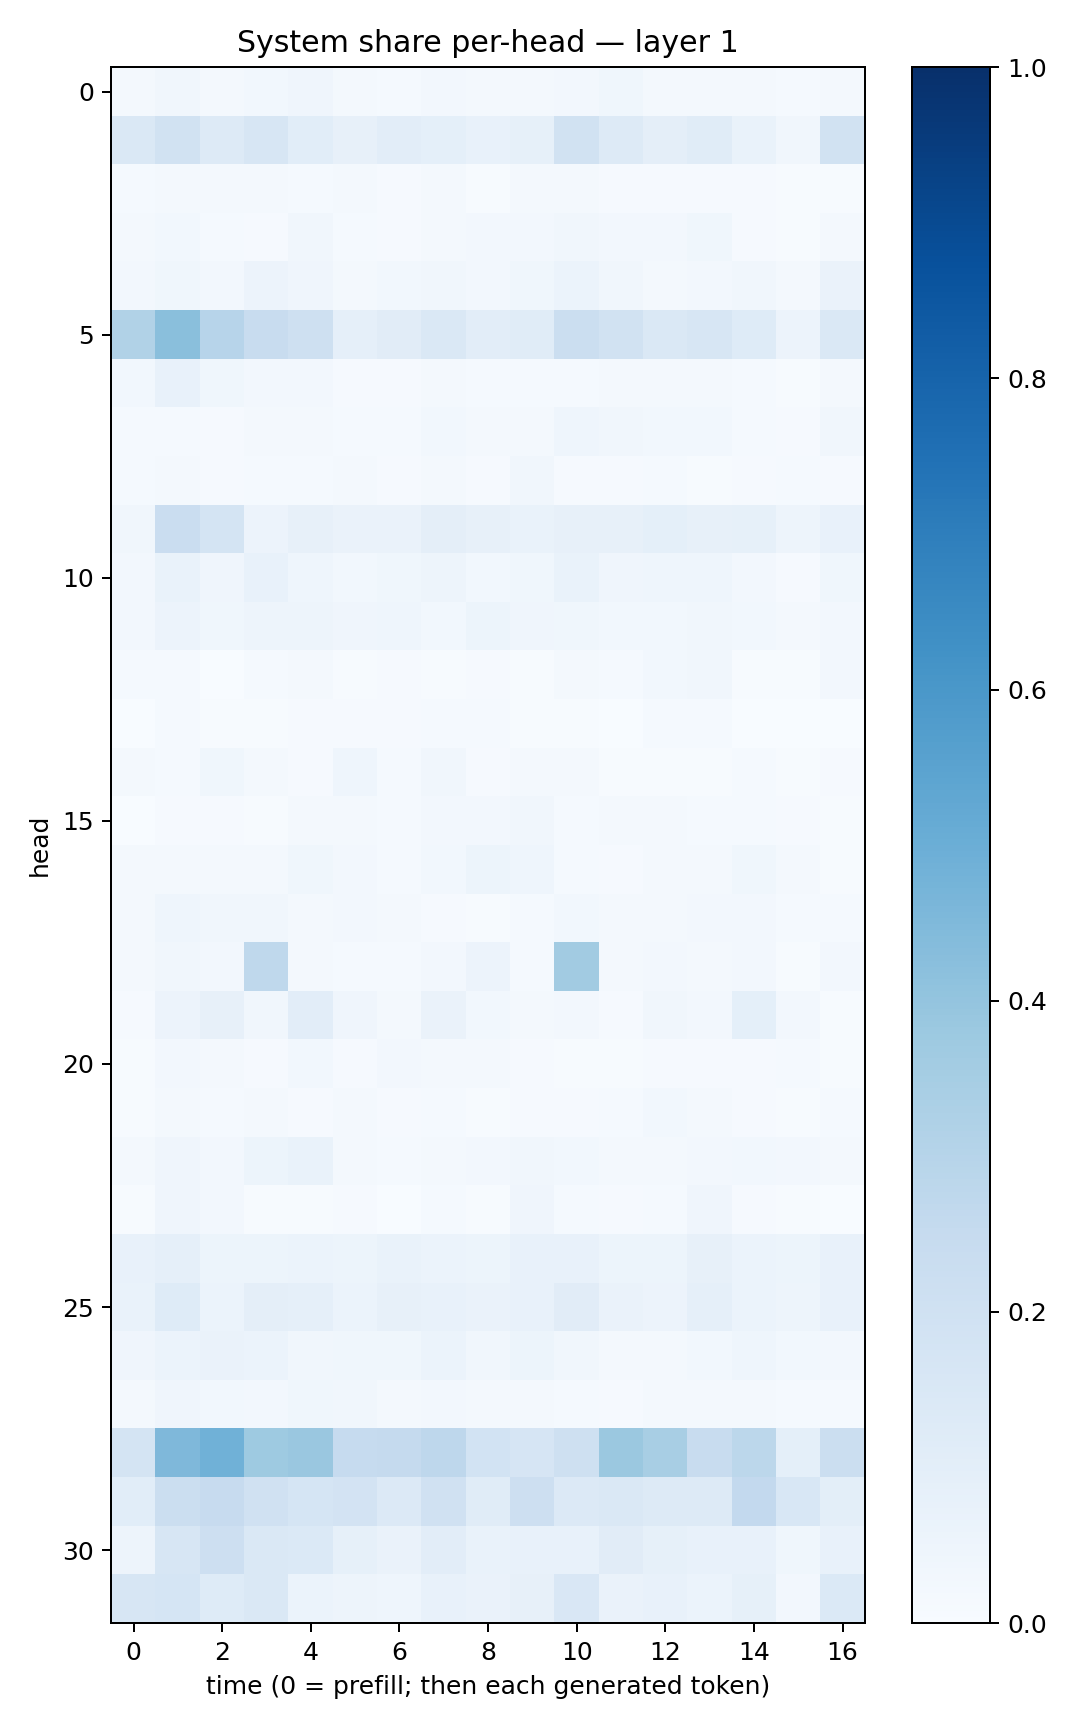

The data file committed next to this chart (first rows):
0.01688711, 0.034792498, 0.019097002, 0.028776925, 0.04175827, 0.017141145, 0.015273208, 0.026523437, 0.01671647, 0.018422997, 0.027090464, 0.038458217, 0.020022215, 0.01866594, 0.020106794, 0.012550584, 0.02169237
0.146, 0.1924, 0.1297, 0.1622, 0.1064, 0.08062, 0.1039, 0.09367, 0.0739, 0.08254, 0.1896, 0.131, 0.09446, 0.1162, 0.06968, 0.03515, 0.1914
0.01324, 0.01988, 0.01576, 0.01608, 0.0154, 0.02059, 0.01085, 0.01726, 0.00777, 0.01654, 0.02263, 0.01156, 0.01117, 0.01149, 0.008829, 0.004486, 0.00745
0.01829, 0.02892, 0.01496, 0.01101, 0.03207, 0.01193, 0.01086, 0.0166, 0.02607, 0.02648, 0.03294, 0.0245, 0.02586, 0.03641, 0.009066, 0.005563, 0.01981
0.02661, 0.03537, 0.02535, 0.05576, 0.04185, 0.02227, 0.03043, 0.03413, 0.02386, 0.03761, 0.05918, 0.03248, 0.02095, 0.02697, 0.03465, 0.02257, 0.06536
0.3144, 0.4257, 0.2966, 0.2348, 0.2032, 0.08837, 0.1116, 0.1438, 0.1029, 0.1144, 0.2206, 0.1893, 0.1478, 0.163, 0.1234, 0.05665, 0.1458
0.03072, 0.07172, 0.03765, 0.02427, 0.02702, 0.01014, 0.01135, 0.02012, 0.0151, 0.01449, 0.01373, 0.018, 0.02241, 0.02264, 0.01357, 0.006512, 0.0223
0.01451, 0.01366, 0.0117, 0.01615, 0.01952, 0.01464, 0.01504, 0.03096, 0.01933, 0.01874, 0.04444, 0.03345, 0.02807, 0.02745, 0.01464, 0.008245, 0.0318
0.01441, 0.01804, 0.009867, 0.0135, 0.01362, 0.01723, 0.008598, 0.01899, 0.008789, 0.03341, 0.01083, 0.009564, 0.01208, 0.006583, 0.01153, 0.01445, 0.009409
0.03411, 0.2302, 0.1725, 0.05661, 0.07951, 0.06289, 0.06522, 0.09505, 0.0795, 0.06897, 0.08168, 0.08062, 0.09136, 0.07905, 0.08375, 0.04838, 0.07499
0.02709, 0.06833, 0.0419, 0.07501, 0.04638, 0.0293, 0.03672, 0.04946, 0.02992, 0.0358, 0.06893, 0.04196, 0.04634, 0.04675, 0.02352, 0.01013, 0.03534
0.02683, 0.05559, 0.03621, 0.04963, 0.0475, 0.03996, 0.04374, 0.03081, 0.05357, 0.0393, 0.0363, 0.02898, 0.03074, 0.03225, 0.02873, 0.02216, 0.02596
0.01347, 0.01236, 0.001935, 0.01381, 0.02164, 0.005086, 0.008813, 0.007465, 0.01075, 0.005396, 0.02172, 0.012, 0.03072, 0.03331, 0.004217, 0.004552, 0.02374
0.003846, 0.01558, 0.005088, 0.007669, 0.01035, 0.01043, 0.008536, 0.0131, 0.01286, 0.004153, 0.004148, 0.002142, 0.0126, 0.01369, 0.002763, 0.002154, 0.001411
0.01692, 0.01211, 0.03762, 0.01839, 0.01058, 0.04573, 0.01234, 0.03485, 0.009163, 0.01811, 0.01968, 0.004221, 0.006681, 0.006429, 0.01246, 0.006707, 0.00998
0.001199, 0.01086, 0.008499, 0.006573, 0.01567, 0.01643, 0.01258, 0.02372, 0.02594, 0.03298, 0.01388, 0.01768, 0.01948, 0.01543, 0.01185, 0.01127, 0.004221
0.01566, 0.02325, 0.02118, 0.01846, 0.03625, 0.02422, 0.01318, 0.02902, 0.05356, 0.04312, 0.01336, 0.007973, 0.01611, 0.01983, 0.03777, 0.01832, 0.00752
0.02146, 0.04427, 0.03433, 0.03253, 0.01777, 0.02384, 0.018, 0.01134, 0.007164, 0.01523, 0.02784, 0.01985, 0.02195, 0.02443, 0.0235, 0.01361, 0.01343
0.02227, 0.03393, 0.02435, 0.2697, 0.02089, 0.01215, 0.01249, 0.02347, 0.05565, 0.01303, 0.3615, 0.01768, 0.02387, 0.02026, 0.0242, 0.006249, 0.02697
0.01057, 0.05645, 0.07977, 0.03226, 0.1041, 0.04145, 0.01988, 0.06418, 0.02799, 0.0234, 0.02676, 0.01006, 0.03365, 0.02422, 0.09245, 0.02567, 0.007706
0.007207, 0.02511, 0.01696, 0.01095, 0.02801, 0.009776, 0.02467, 0.01566, 0.01984, 0.01002, 0.00455, 0.006647, 0.01036, 0.00878, 0.01105, 0.01555, 0.005728
0.003986, 0.01808, 0.01522, 0.0164, 0.009524, 0.01958, 0.008992, 0.01395, 0.005148, 0.009228, 0.01064, 0.01349, 0.02832, 0.02282, 0.01113, 0.006643, 0.01342
0.01779, 0.04147, 0.02374, 0.05358, 0.06993, 0.01605, 0.01487, 0.02262, 0.02461, 0.03298, 0.0307, 0.02248, 0.01606, 0.02519, 0.02817, 0.02375, 0.01781
0.007214, 0.04036, 0.02566, 0.007449, 0.005542, 0.01078, 0.003565, 0.01202, 0.004864, 0.04021, 0.01238, 0.009794, 0.01461, 0.03975, 0.01052, 0.007417, 0.003393
0.07327, 0.08654, 0.05233, 0.0525, 0.06136, 0.05122, 0.06969, 0.06009, 0.05215, 0.07068, 0.07304, 0.05372, 0.05171, 0.08185, 0.06249, 0.05148, 0.07154
0.069, 0.1217, 0.06029, 0.09449, 0.08714, 0.06001, 0.07972, 0.0763, 0.0645, 0.07598, 0.11, 0.06541, 0.05819, 0.0887, 0.06158, 0.04902, 0.07246
0.04267, 0.05884, 0.06398, 0.05917, 0.0338, 0.03611, 0.03812, 0.06243, 0.03143, 0.05242, 0.03467, 0.01958, 0.02278, 0.02841, 0.04447, 0.03031, 0.02636
0.01766, 0.04109, 0.02782, 0.02437, 0.03828, 0.03244, 0.02319, 0.02665, 0.0193, 0.01814, 0.01506, 0.01023, 0.02243, 0.02293, 0.02247, 0.01302, 0.01519
0.1771, 0.4499, 0.487, 0.3733, 0.3849, 0.2499, 0.253, 0.2748, 0.1839, 0.1642, 0.2041, 0.381, 0.3433, 0.2359, 0.2811, 0.09163, 0.2232
0.1084, 0.2237, 0.2441, 0.198, 0.1701, 0.1821, 0.1333, 0.1989, 0.1133, 0.213, 0.133, 0.1433, 0.1303, 0.1283, 0.2589, 0.1531, 0.101
0.047, 0.1589, 0.2131, 0.1423, 0.1386, 0.08263, 0.0634, 0.1017, 0.06889, 0.07414, 0.07177, 0.1099, 0.08382, 0.07766, 0.07053, 0.03685, 0.07598
0.1614, 0.1715, 0.1223, 0.1413, 0.06127, 0.04923, 0.04331, 0.07324, 0.06617, 0.07866, 0.1512, 0.06308, 0.0746, 0.05981, 0.08211, 0.0248, 0.1404
